Run: headless pygame with SDL's dummy video driver; simulated clock (each Clock.tick advances the game by its frame time, no real sleeping); random seed 0; keys injected as events and as key.get_pressed() state; mouse plan: one left click at the window centre at the start of phase 2, then a move to the lower-right quarter at the start of phase 3.
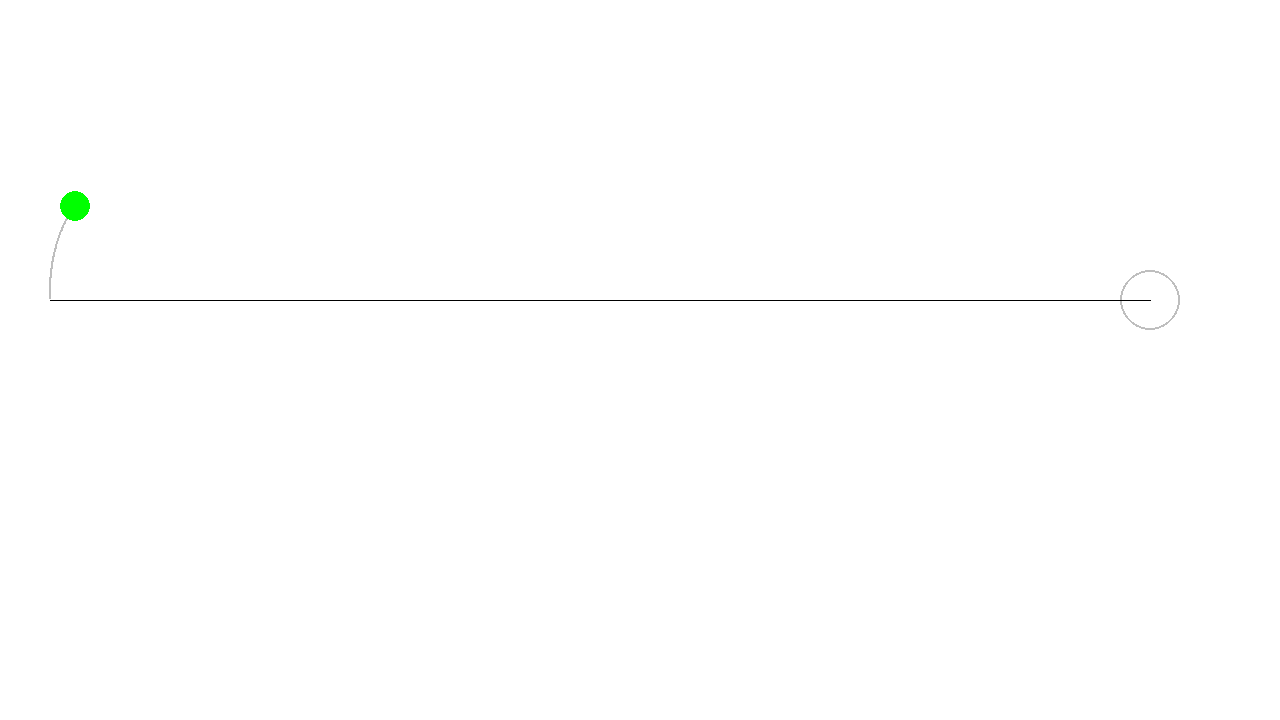
Frame 1 of 4 · flips 1–60 · no input
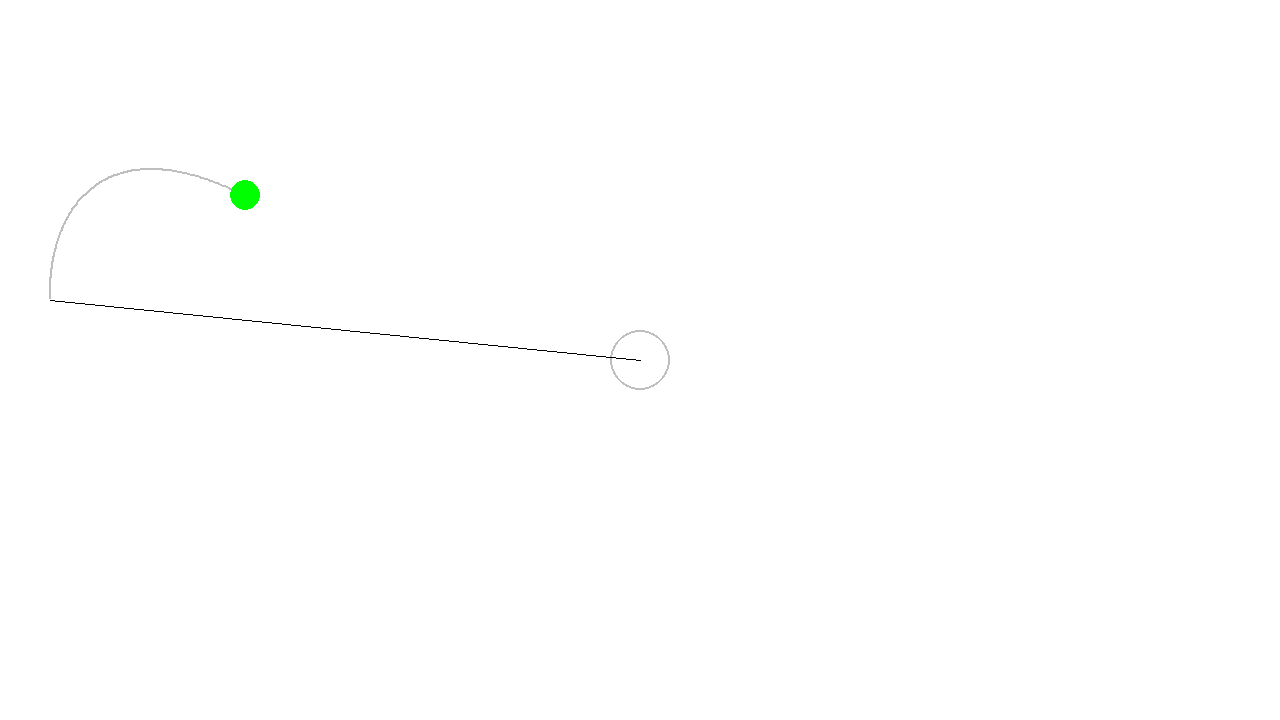
Frame 2 of 4 · flips 61–180 · clicked the window centre · tapped SPACE, RETURN · held RIGHT (→), D
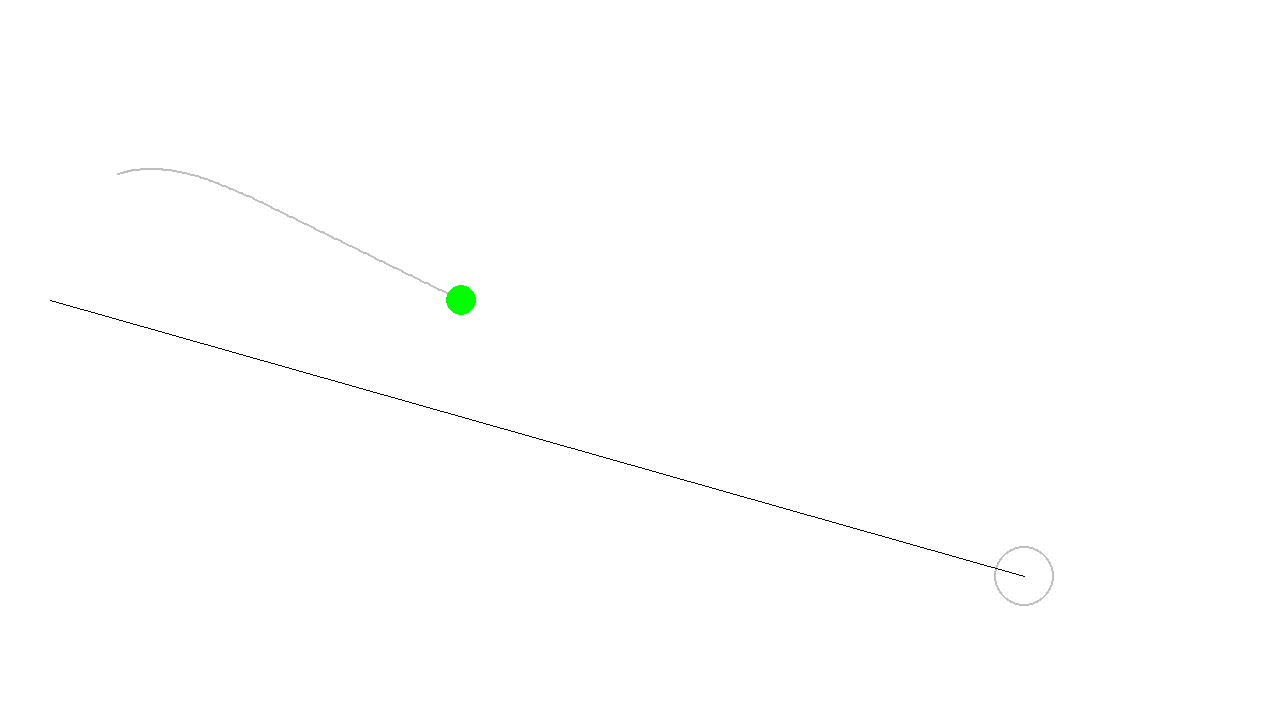
Frame 3 of 4 · flips 181–300 · moved the mouse to the lower-right quarter · held DOWN (↓), S
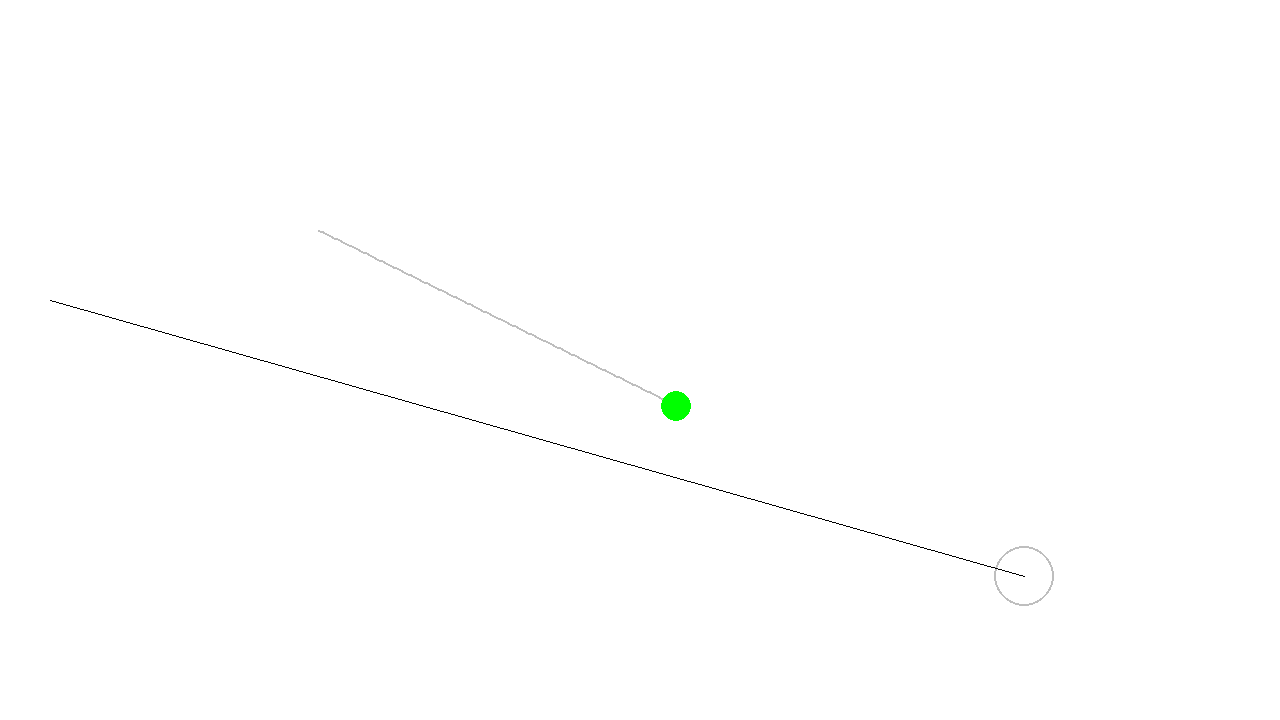
Frame 4 of 4 · flips 301–420 · held LEFT (←), A, UP (↑), W

The pygame program that drew these frames:

import pygame
import math

pygame.init()
screen = pygame.display.set_mode((1280, 720))
clock = pygame.time.Clock()

class Agent():

    def __init__(self, x, y):
        self.color = "green"
        self.radius = 15
        self.velocity = pygame.Vector2(0, -2)
        self.max_speed = 2
        self.position = pygame.Vector2(x, y)
        self.max_force = 0.02
        self.rastro = []
        self.max_rastro = 200
        self.arrival_distance = 100

    def draw(self, screen):
    
        for pos in self.rastro:
            pygame.draw.circle(screen, "grey", (int(pos[0]), int(pos[1])), 1)

        pygame.draw.circle(screen, self.color, (int(self.position.x), int(self.position.y)), self.radius)
    
    def normalize(self, subvec):
        distance = math.hypot(subvec.x, subvec.y)
        if distance > 0:
            return subvec / distance
        return subvec
    
    def limit_force(self, steering):
        if steering.length() > self.max_force:
            return self.normalize(steering) * self.max_force
        return steering
    
    def map_value(self, value, start1, stop1, start2, stop2):
        return start2 + (stop2 - start2) * ((value - start1) / (stop1 - start1))

    def seek(self, target):
        desired = target - self.position
        distance = math.hypot(desired.x, desired.y)
        if distance < self.arrival_distance:
            m = self.map_value(distance, 0, self.arrival_distance, 0, self.max_speed)
            desired = self.normalize(desired) * m
        else:
            desired = self.normalize(desired) * self.max_speed

        steering = self.limit_force(desired - self.velocity)
        self.velocity += steering
        self.position += self.velocity
        
        self.rastro.append((self.position.x, self.position.y))
        
        if len(self.rastro) > self.max_rastro:
            self.rastro.pop(0)

running = True

agent = Agent(x=50, y=300)
target = pygame.Vector2(1150, 300)

while running:
    for event in pygame.event.get():
        if event.type == pygame.QUIT:
            running = False
        elif event.type == pygame.MOUSEMOTION:
            target = pygame.Vector2(event.pos) 

    agent.seek(target)

    screen.fill("white")
    pygame.draw.circle(screen, "grey", [target.x, target.y], 30, 2)
    pygame.draw.line(screen, "black", [50, 300], [target.x, target.y], 1) 
    
    agent.draw(screen)

    pygame.display.flip()
    clock.tick(120)

pygame.quit()
